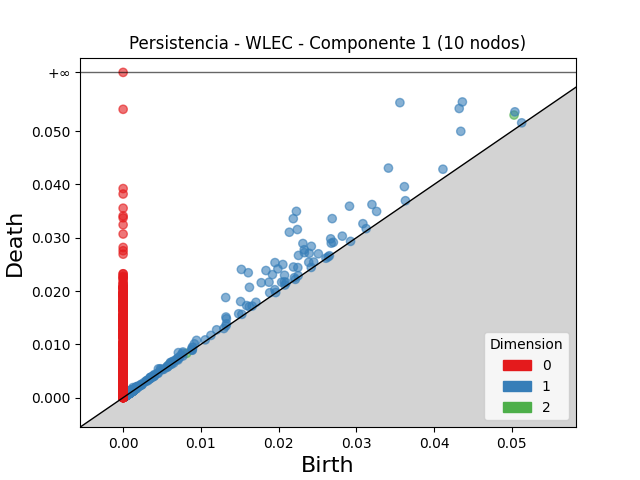

The table this chart was drawn from, first rows:
dimension, birth, death
2, 0.05028, 0.05302
2, 0.005886, 0.006122
2, 0.008181, 0.008311
2, 0.00136, 0.001473
2, 0.001305, 0.001404
2, 0.001422, 0.001516
2, 0.0009228, 0.0009925
2, 0.0009386, 0.0009956
2, 0.001298, 0.001326
2, 0.0006823, 0.0007092
2, 0.001141, 0.001168
2, 0.001186, 0.001211
2, 0.001521, 0.001531
2, 0.001079, 0.001088
2, 0.001257, 0.001265
2, 0.001081, 0.001086
2, 0.000808, 0.0008135
2, 0.0008155, 0.0008205
2, 0.001196, 0.0012
2, 0.001255, 0.001255
1, 0.0356, 0.05535
1, 0.02229, 0.03495
1, 0.04364, 0.05548
1, 0.02189, 0.03358
1, 0.04323, 0.05425
1, 0.02138, 0.03103
1, 0.02241, 0.03154
1, 0.03412, 0.04307
1, 0.01521, 0.02406
1, 0.0161, 0.02344
1, 0.02912, 0.03592
1, 0.02689, 0.03359
1, 0.04343, 0.04997
1, 0.01953, 0.02533
1, 0.02312, 0.02892
1, 0.01319, 0.01878
1, 0.01837, 0.02385
1, 0.02329, 0.02775
1, 0.01625, 0.0207
1, 0.02054, 0.02498
1, 0.01991, 0.02415
1, 0.032, 0.03623
1, 0.02421, 0.02839
1, 0.02255, 0.02668
1, 0.02332, 0.0272
1, 0.01921, 0.02308
1, 0.01777, 0.02156
1, 0.03618, 0.03958
1, 0.05039, 0.05363
1, 0.02393, 0.02708
1, 0.0267, 0.02979
1, 0.01511, 0.01803
1, 0.01877, 0.02166
1, 0.02191, 0.02451
1, 0.0326, 0.03494
1, 0.02677, 0.02898
1, 0.02076, 0.02296
1, 0.02819, 0.0303
1, 0.02704, 0.02914
1, 0.02247, 0.02441
... 4,778 more rows
